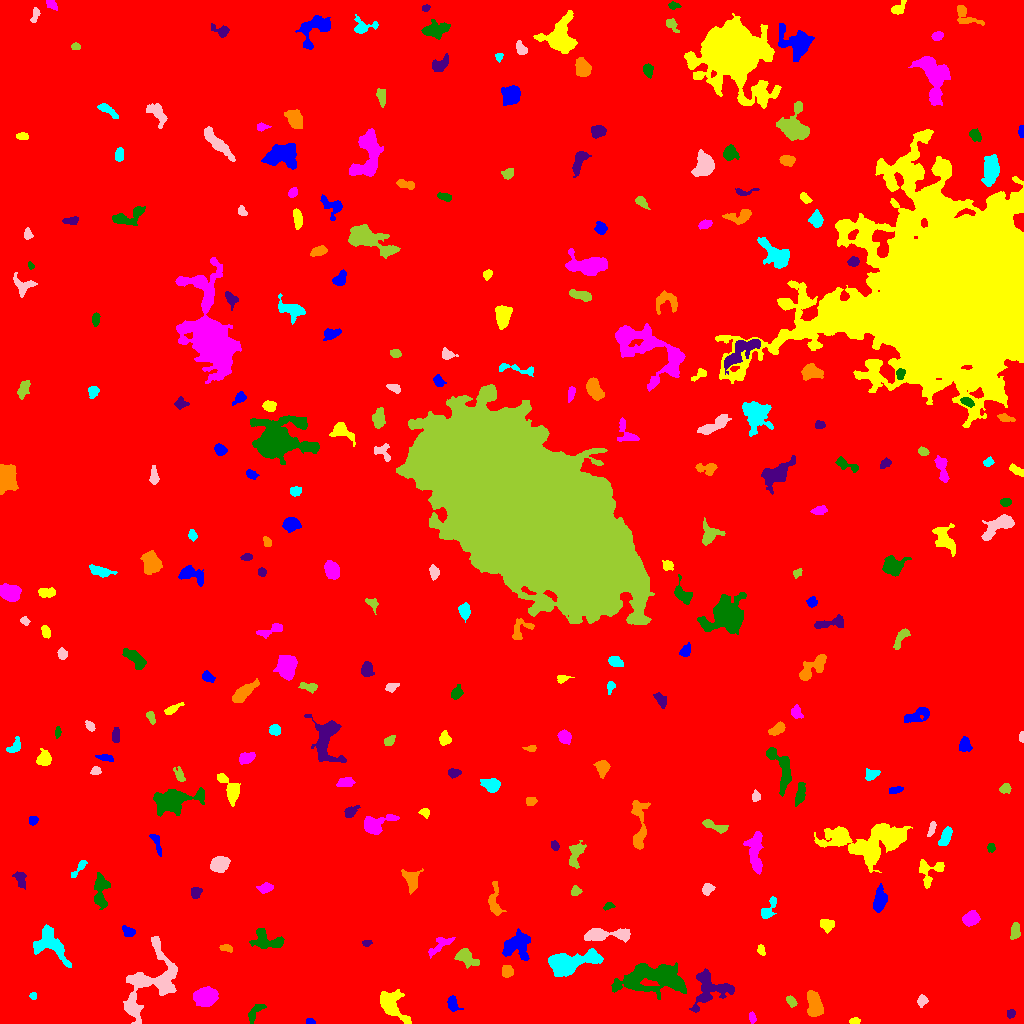

The data file committed next to this chart (first rows):
ID, X, Y, A, B, theta, total_flux, mu_max, mu_median, mu_mean, R_fwhm, R_e, R10, R90, x_start, x_end, y_start, y_end, area, greylevel
0, 520.6, 507.2, 296.4, 293.7, 1.162, 2605138, 17.0, 2.0, 2.886, 82.12, 250.5, 94.29, 408.7, 0, 1023, 0, 1023, 902695, 2.886
1, 310.4, 1.89, 2.192, 1.388, -0.2548, 163.0, 6.0, 3.0, 3.075, 3.192, 2.185, 0.7979, 3.385, 306, 315, 0, 5, 53, 10.08
2, 854.3, 2.408, 2.542, 1.517, 0.1036, 152.0, 4.0, 2.0, 2.235, 3.909, 2.585, 0.9772, 3.868, 849, 860, 0, 6, 68, 9.235
3, 752.3, 5.743, 2.457, 1.584, -1.345, 175.0, 5.0, 2.0, 2.365, 3.141, 2.459, 0.9772, 3.989, 749, 756, 0, 12, 74, 9.365
4, 254.7, 11.31, 6.276, 2.222, 0.9391, 360.0, 5.0, 2.0, 2.143, 4.478, 3.949, 1.493, 6.05, 248, 266, 0, 19, 168, 9.143
5, 1011, 9.707, 2.226, 1.919, 0.9412, 242.0, 6.0, 3.0, 3.361, 3.785, 2.585, 1.128, 4.146, 1007, 1015, 5, 14, 72, 9.361
6, 813.9, 19.02, 6.661, 3.281, -1.393, 1390, 8.0, 4.0, 3.96, 7.979, 5.726, 2.326, 8.704, 807, 823, 7, 33, 351, 10.96
7, 32.75, 27.78, 1.773, 1.615, 0.8322, 118.0, 5.0, 2.0, 2.314, 2.764, 2.185, 0.7979, 3.385, 29, 36, 24, 31, 51, 11.31
8, 922.1, 22.73, 2.748, 2.297, 1.214, 310.0, 6.0, 3.0, 2.981, 4.37, 3.141, 1.262, 4.886, 917, 928, 16, 29, 104, 9.981
9, 791.3, 21.86, 2.636, 1.821, -1.05, 270.0, 8.0, 2.5, 2.812, 3.141, 2.764, 0.9772, 4.478, 786, 797, 16, 28, 96, 9.812
10, 526, 13.72, 4.277, 2.323, 1.515, 354.0, 5.0, 2.0, 2.185, 4.549, 3.827, 1.596, 5.944, 519, 531, 4, 27, 162, 10.19
11, 452.5, 20.26, 3.568, 2.398, -1.179, 372.0, 6.0, 2.0, 2.497, 4.687, 3.478, 1.382, 5.441, 447, 463, 12, 28, 149, 9.497
12, 391.2, 19.49, 9.542, 5.01, -0.891, 2715, 15.0, 5.0, 5.231, 6.024, 6.956, 2.646, 10.98, 380, 411, 0, 34, 519, 11.23
13, 204.9, 26.69, 4.858, 3.929, 0.1572, 5556, 38.0, 11.0, 13.55, 6.206, 5.47, 2.185, 9.08, 193, 218, 17, 37, 410, 19.55
14, 659.3, 45.33, 16.39, 6.259, 0.00435, 9449, 36.0, 4.0, 6.706, 6.628, 8.759, 3.09, 17.33, 611, 686, 24, 61, 1409, 12.71
15, 710.4, 34.62, 11.06, 9.391, 0.214, 2056, 8.0, 3.0, 3.001, 8.867, 8.156, 3.09, 12.78, 689, 734, 11, 55, 685, 10
16, 507.6, 52.33, 2.88, 2.512, -1.067, 645.0, 10.0, 4.0, 4.85, 4.583, 3.432, 1.382, 5.412, 502, 513, 46, 58, 133, 14.85
17, 567.5, 59.69, 12.24, 4.803, 0.2433, 7108, 29.0, 6.0, 8.523, 7.378, 7.334, 2.821, 13.1, 548, 603, 47, 75, 834, 14.52
18, 150.5, 41.98, 21.68, 11.33, 1.044, 5388, 10.0, 4.0, 3.907, 12.05, 11.77, 4.514, 18.56, 123, 177, 0, 87, 1379, 9.907
19, 464.5, 66.54, 5.729, 3.176, -0.479, 585.0, 7.0, 2.0, 2.135, 3.656, 4.549, 1.596, 7.632, 454, 479, 55, 75, 274, 9.135
20, 338.1, 71.17, 4.413, 2.347, 1.107, 477.0, 7.0, 2.0, 2.592, 3.742, 4.068, 1.493, 6.408, 331, 344, 63, 81, 184, 9.592
21, 516.2, 77.93, 7.561, 6.482, 0.4736, 1556, 7.0, 3.0, 3.004, 7.569, 7.313, 2.877, 11.21, 502, 530, 63, 95, 518, 11
22, 761.2, 72.93, 2.626, 1.744, -1.167, 162.0, 4.0, 2.0, 2.132, 3.909, 2.706, 1.128, 4.184, 757, 765, 68, 79, 76, 9.132
23, 440.5, 78.58, 8.403, 2.834, 0.6312, 369.0, 5.0, 2.0, 1.7, 3.141, 4.652, 1.493, 7.421, 428, 455, 65, 86, 217, 8.7
24, 266, 83.38, 8.821, 4.632, -0.221, 1374, 8.0, 4.0, 3.578, 7.838, 6.358, 2.459, 9.756, 249, 284, 75, 95, 384, 9.578
25, 367.2, 80.74, 2.288, 1.363, 0.0473, 164.0, 7.0, 2.0, 2.78, 2.523, 2.111, 0.7979, 3.478, 362, 372, 77, 83, 59, 10.78
26, 226, 75.47, 3.48, 1.661, -0.2065, 184.0, 5.0, 2.0, 2.091, 3.385, 2.985, 1.128, 4.406, 219, 232, 71, 79, 88, 9.091
27, 49.9, 80.76, 9.84, 6.058, -0.8522, 2684, 12.0, 4.0, 4.4, 7.203, 7.378, 2.764, 12.05, 33, 71, 56, 99, 610, 10.4
28, 602, 88.76, 12.74, 2.752, -0.001651, 2140, 18.0, 4.0, 4.897, 4.72, 5.642, 2.034, 9.508, 584, 630, 81, 95, 437, 11.9
29, 1015, 92.49, 4.118, 1.935, 1.35, 405.0, 7.0, 3.0, 2.755, 4.068, 3.568, 1.382, 5.528, 1010, 1020, 84, 101, 147, 9.755
30, 791.2, 88.07, 5.937, 3.202, -1.317, 578.0, 8.0, 2.0, 2.223, 3.742, 4.26, 1.493, 7.399, 784, 800, 69, 97, 260, 9.223
31, 128.2, 91.67, 3.056, 2.285, -0.3764, 450.0, 7.0, 4.0, 3.782, 4.514, 3.338, 1.382, 5.109, 122, 135, 87, 98, 119, 10.78
32, 826.6, 98.09, 3.516, 2.998, -0.4471, 650.0, 9.0, 4.0, 4.14, 4.26, 4.068, 1.493, 6.257, 820, 834, 90, 104, 157, 10.14
33, 970.9, 105.1, 3.852, 3.04, 0.5857, 928.0, 10.0, 4.0, 4.276, 5.642, 4.406, 1.784, 6.794, 962, 980, 97, 113, 217, 11.28
34, 609, 117.3, 2.643, 1.417, 0.2503, 162.0, 6.0, 2.0, 2.348, 3.09, 2.394, 0.9772, 3.827, 603, 615, 113, 121, 69, 9.348
35, 195.6, 130.5, 2.827, 2.357, 1.117, 361.0, 6.0, 3.0, 3.167, 4.754, 3.338, 1.382, 5.015, 191, 202, 125, 136, 114, 10.17
36, 494.7, 120.3, 8.818, 2.951, -1.485, 890.0, 8.0, 3.0, 3.423, 5.698, 4.853, 1.871, 7.939, 488, 506, 108, 142, 260, 10.42
37, 767.8, 113.5, 6.625, 2.319, 0.9956, 329.0, 6.0, 1.0, 1.714, 4.184, 3.656, 1.262, 5.863, 761, 776, 105, 127, 192, 9.714
38, 707.2, 134.4, 2.776, 2.328, 1.026, 383.0, 7.0, 3.0, 3.218, 4.107, 3.241, 1.262, 5.015, 702, 715, 128, 140, 119, 12.22
39, 575.6, 132.5, 2.34, 2.277, -0.6872, 184.0, 5.0, 2.0, 2.044, 3.141, 2.877, 1.128, 4.583, 571, 582, 128, 138, 90, 9.044
40, 358.1, 145, 6.211, 1.65, 1.514, 321.0, 5.0, 2.0, 2.098, 4.37, 3.868, 1.493, 5.863, 355, 363, 133, 155, 153, 9.098
41, 879.8, 122.9, 5.176, 2.714, 1.396, 1238, 12.0, 4.0, 4.437, 5.67, 4.652, 1.784, 7.506, 873, 887, 111, 140, 279, 11.44
42, 929.5, 152.1, 7.802, 6.393, 0.8135, 993.0, 7.0, 3.0, 3.203, 6.358, 5.642, 2.257, 8.759, 919, 944, 135, 164, 310, 9.203
43, 265.4, 135.7, 3.415, 2.007, 0.2138, 477.0, 10.0, 3.0, 3.586, 3.785, 3.241, 1.262, 5.323, 256, 273, 130, 141, 133, 10.59
44, 100.6, 132.4, 9.21, 3.371, 1.546, 1406, 8.0, 3.0, 3.852, 7.548, 5.89, 2.394, 9.373, 94, 110, 114, 151, 365, 9.852
45, 19.52, 146.3, 4.17, 2.693, -1.144, 286.0, 6.0, 1.0, 1.833, 3.478, 3.241, 1.128, 5.754, 12, 26, 134, 152, 156, 8.833
46, 411.3, 143.5, 5.303, 3.63, -1.232, 858.0, 8.0, 3.0, 3.25, 5.754, 4.886, 1.871, 7.919, 401, 423, 129, 155, 264, 11.25
47, 80.62, 157.2, 5.614, 1.566, 0.8703, 190.0, 5.0, 1.0, 1.597, 2.932, 2.877, 0.9772, 4.853, 71, 87, 146, 163, 119, 10.6
48, 219.5, 159.4, 4.184, 3.299, 0.4416, 1404, 12.0, 5.0, 5.2, 6.18, 4.787, 1.954, 7.569, 210, 230, 151, 167, 270, 12.2
49, 575.6, 169.8, 6.758, 2.963, 1.267, 580.0, 5.0, 2.0, 2.189, 5.781, 4.72, 1.871, 7.506, 569, 586, 155, 183, 265, 9.189
50, 398, 174, 5.469, 4.334, 0.8171, 1802, 11.0, 4.0, 4.91, 6.408, 6.05, 2.326, 9.491, 387, 410, 165, 185, 367, 10.91
51, 156, 181.6, 6.102, 1.826, -1.206, 195.0, 4.0, 1.0, 1.434, 4.184, 3.523, 1.262, 5.67, 149, 161, 167, 189, 136, 8.434
52, 870.7, 182.8, 22.37, 8.851, 0.05079, 8534, 14.0, 4.0, 4.641, 11.27, 12.9, 4.72, 20.61, 814, 912, 151, 200, 1839, 10.64
53, 755.2, 172.1, 11.53, 3.668, -1.519, 1869, 8.0, 4.0, 4.063, 9.288, 7.024, 2.821, 10.62, 743, 763, 149, 192, 460, 10.06
54, 991.1, 175.7, 2.105, 1.786, 1.48, 200.0, 7.0, 3.0, 2.899, 2.821, 2.459, 0.9772, 3.909, 987, 995, 171, 180, 69, 9.899
55, 554.8, 177.4, 2.3, 1.84, -0.963, 169.0, 5.0, 2.0, 2.253, 3.038, 2.585, 0.9772, 4.222, 551, 559, 173, 183, 75, 9.253
56, 638.9, 199, 16.36, 3.611, -1.562, 1335, 8.0, 3.0, 3.0, 6.457, 6.58, 2.459, 10.54, 631, 650, 174, 223, 445, 9.0
57, 945.6, 187.1, 5.151, 2.274, 1.138, 929.0, 10.0, 5.0, 4.941, 5.754, 4.406, 1.693, 6.747, 938, 952, 178, 197, 188, 10.94
58, 931.8, 194.9, 4.137, 1.479, 1.221, 286.0, 6.0, 3.0, 3.011, 4.334, 3.141, 1.262, 4.886, 927, 936, 187, 202, 95, 10.01
59, 714.7, 197.2, 7.492, 2.076, -0.3424, 574.0, 6.0, 3.0, 3.086, 6.05, 4.442, 1.784, 6.864, 702, 728, 190, 204, 186, 9.086
... 226 more rows
